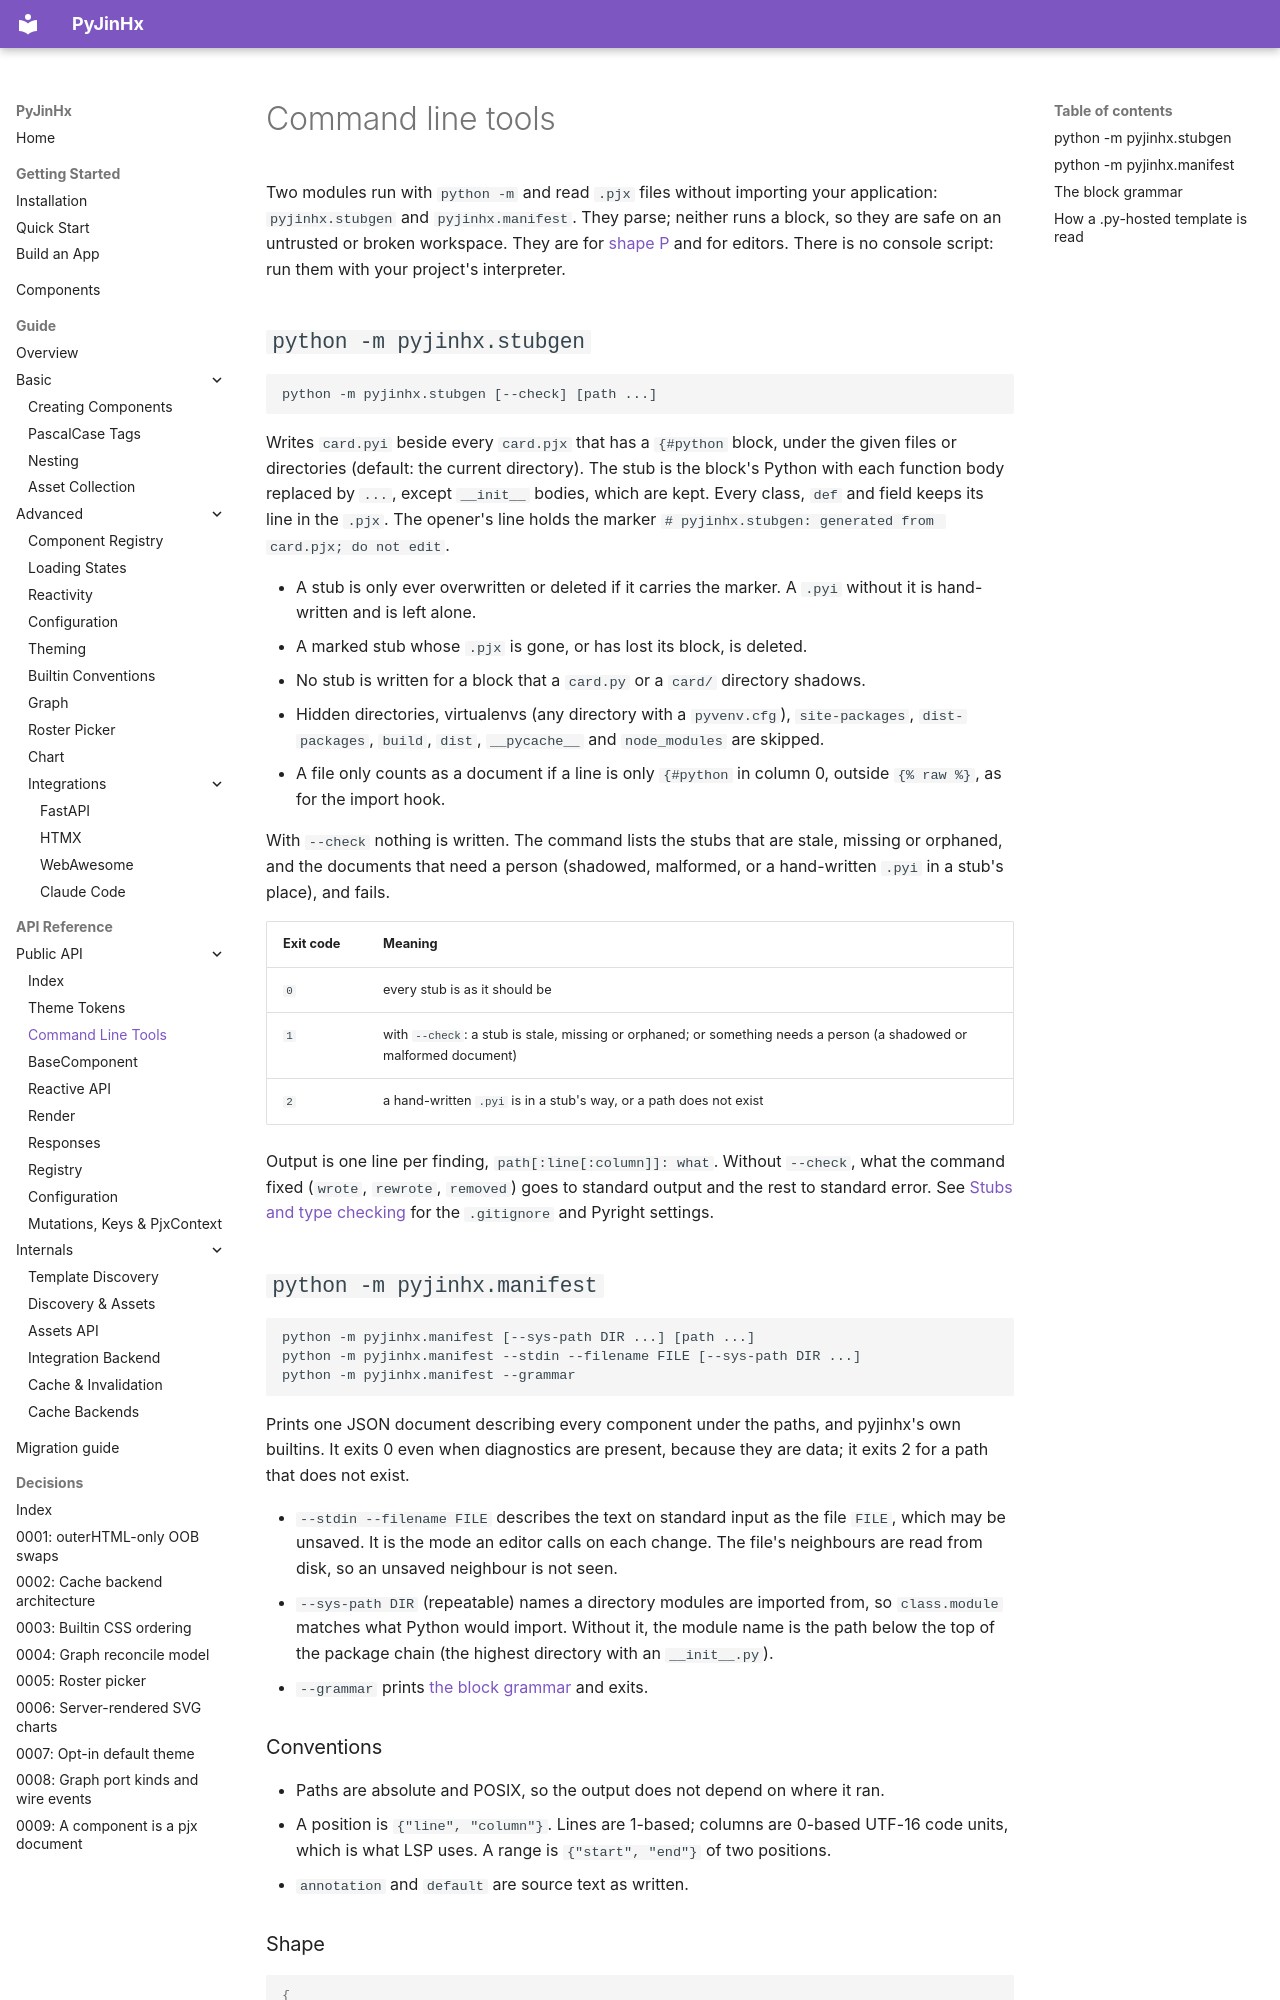

repository: paulomtts/pyjinhx · page: reference/commands/index.html · generator: mkdocs

# Command line tools

Two modules run with `python -m` and read `.pjx` files without importing your
application: `pyjinhx.stubgen` and `pyjinhx.manifest`.
They parse; neither runs a block, so they are safe on an untrusted or broken
workspace. They are for [shape P](../guide/components.md#shape-p-the-class-in-the-pjx)
and for editors. There is no console script: run them with your project's interpreter.

## `python -m pyjinhx.stubgen`

```text
python -m pyjinhx.stubgen [--check] [path ...]
```

Writes `card.pyi` beside every `card.pjx` that has a `{#python` block, under the given
files or directories (default: the current directory). The stub is the block's Python
with each function body replaced by `...`, except `__init__` bodies, which are kept.
Every class, `def` and field keeps its line in the `.pjx`. The opener's line holds the
marker `# pyjinhx.stubgen: generated from card.pjx; do not edit`.

- A stub is only ever overwritten or deleted if it carries the marker. A `.pyi` without
  it is hand-written and is left alone.
- A marked stub whose `.pjx` is gone, or has lost its block, is deleted.
- No stub is written for a block that a `card.py` or a `card/` directory shadows.
- Hidden directories, virtualenvs (any directory with a `pyvenv.cfg`), `site-packages`,
  `dist-packages`, `build`, `dist`, `__pycache__` and `node_modules` are skipped.
- A file only counts as a document if a line is only `{#python` in
  column 0, outside `{% raw %}`, as for the import hook.

With `--check` nothing is written. The command lists the stubs that are stale, missing or
orphaned, and the documents that need a person (shadowed, malformed, or a hand-written
`.pyi` in a stub's place), and fails.

| Exit code | Meaning |
|---|---|
| `0` | every stub is as it should be |
| `1` | with `--check`: a stub is stale, missing or orphaned; or something needs a person (a shadowed or malformed document) |
| `2` | a hand-written `.pyi` is in a stub's way, or a path does not exist |

Output is one line per finding, `path[:line[:column]]: what`. Without `--check`, what the
command fixed (`wrote`, `rewrote`, `removed`) goes to standard output and the rest to
standard error. See [Stubs and type checking](../guide/components.md#stubs-and-type-checking)
for the `.gitignore` and Pyright settings.

## `python -m pyjinhx.manifest`

```text
python -m pyjinhx.manifest [--sys-path DIR ...] [path ...]
python -m pyjinhx.manifest --stdin --filename FILE [--sys-path DIR ...]
python -m pyjinhx.manifest --grammar
```

Prints one JSON document describing every component under the paths, and pyjinhx's own
builtins. It exits 0 even when diagnostics are present, because they are data; it exits 2
for a path that does not exist.

- `--stdin --filename FILE` describes the text on standard input as the file `FILE`,
  which may be unsaved. It is the mode an editor calls on each change. The file's
  neighbours are read from disk, so an unsaved neighbour is not seen.
- `--sys-path DIR` (repeatable) names a directory modules are imported from, so
  `class.module` matches what Python would import. Without it, the module name is the
  path below the top of the package chain (the highest directory with an `__init__.py`).
- `--grammar` prints [the block grammar](#the-block-grammar) and exits.

### Conventions

- Paths are absolute and POSIX, so the output does not depend on where it ran.
- A position is `{"line", "column"}`. Lines are 1-based; columns are 0-based UTF-16 code
  units, which is what LSP uses. A range is `{"start", "end"}` of two positions.
- `annotation` and `default` are source text as written.
